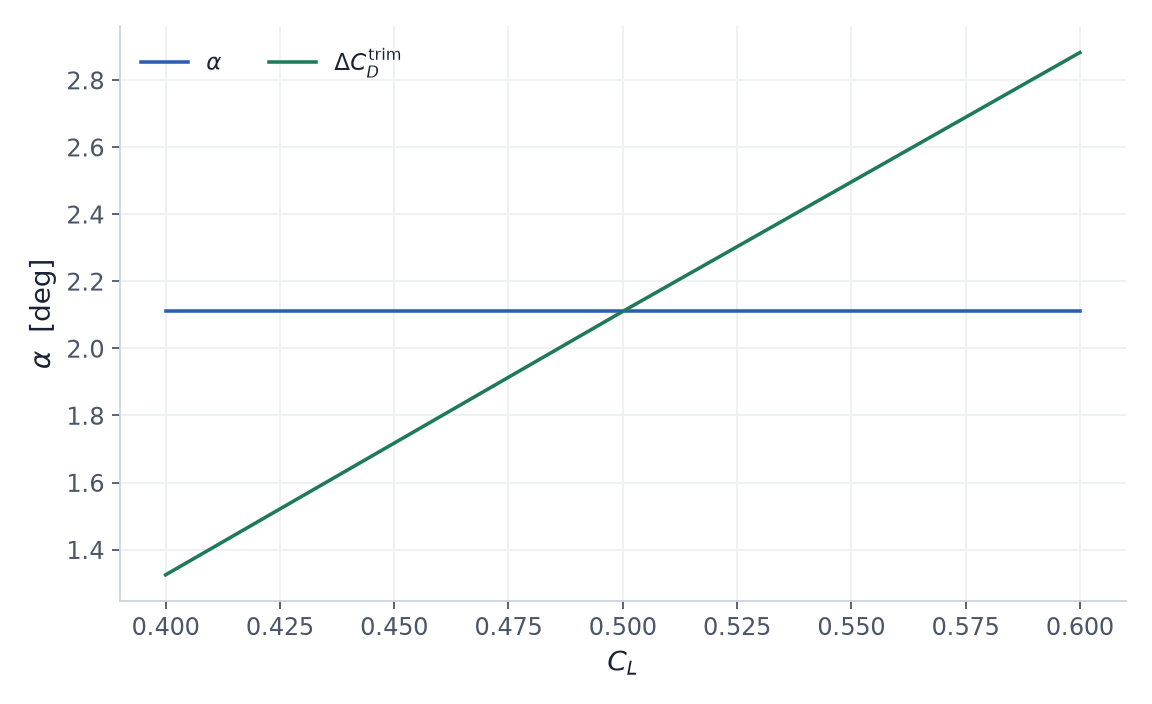

Data behind this chart, as committed beside it:
CL_target, alpha_start_deg, alpha_trimmed_deg
0.4, 2.11, 1.325
0.5, 2.11, 2.11
0.6, 2.11, 2.882
